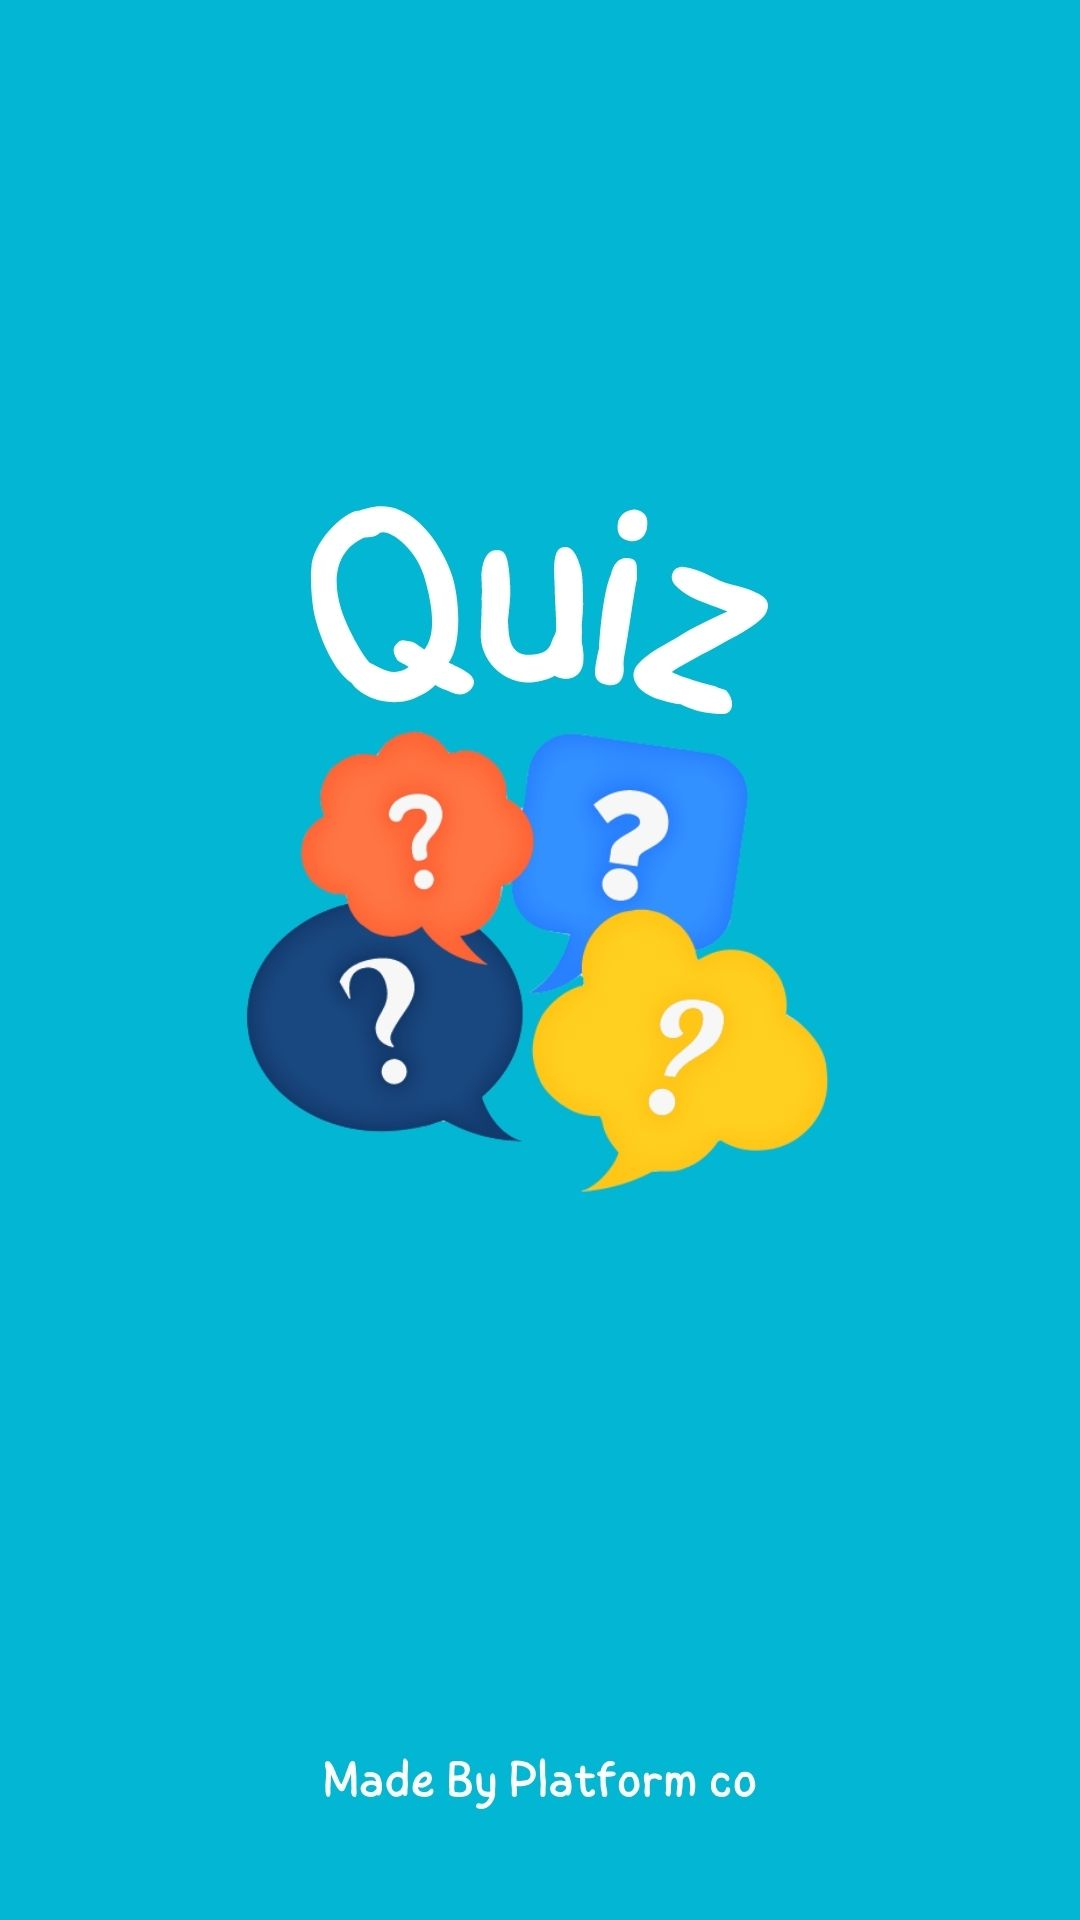

This screen was rendered from an Android layout file. Write that file and the resources it references.
<!-- AndroidManifest.xml: application theme Theme.AppCompat.DayNight.NoActionBar -->
<!-- res/layout/activity_main.xml -->
<?xml version="1.0" encoding="utf-8"?>
<LinearLayout xmlns:android="http://schemas.android.com/apk/res/android"
    xmlns:tools="http://schemas.android.com/tools"
    android:layout_width="match_parent"
    android:layout_height="match_parent"
    android:background="@color/blue"
    android:orientation="vertical"
    tools:context=".ui.main.MainActivity">

    <ImageView
        android:layout_width="wrap_content"
        android:layout_height="wrap_content"
        android:scaleType="fitXY"
        android:src="@drawable/quiz" />

</LinearLayout>
<!-- resources referenced by this layout -->
<resources>
  <color name="blue">#03b6d4</color>
  <!-- drawable quiz: jpg bitmap (drawable-v24, 68264 bytes) -->
</resources>
